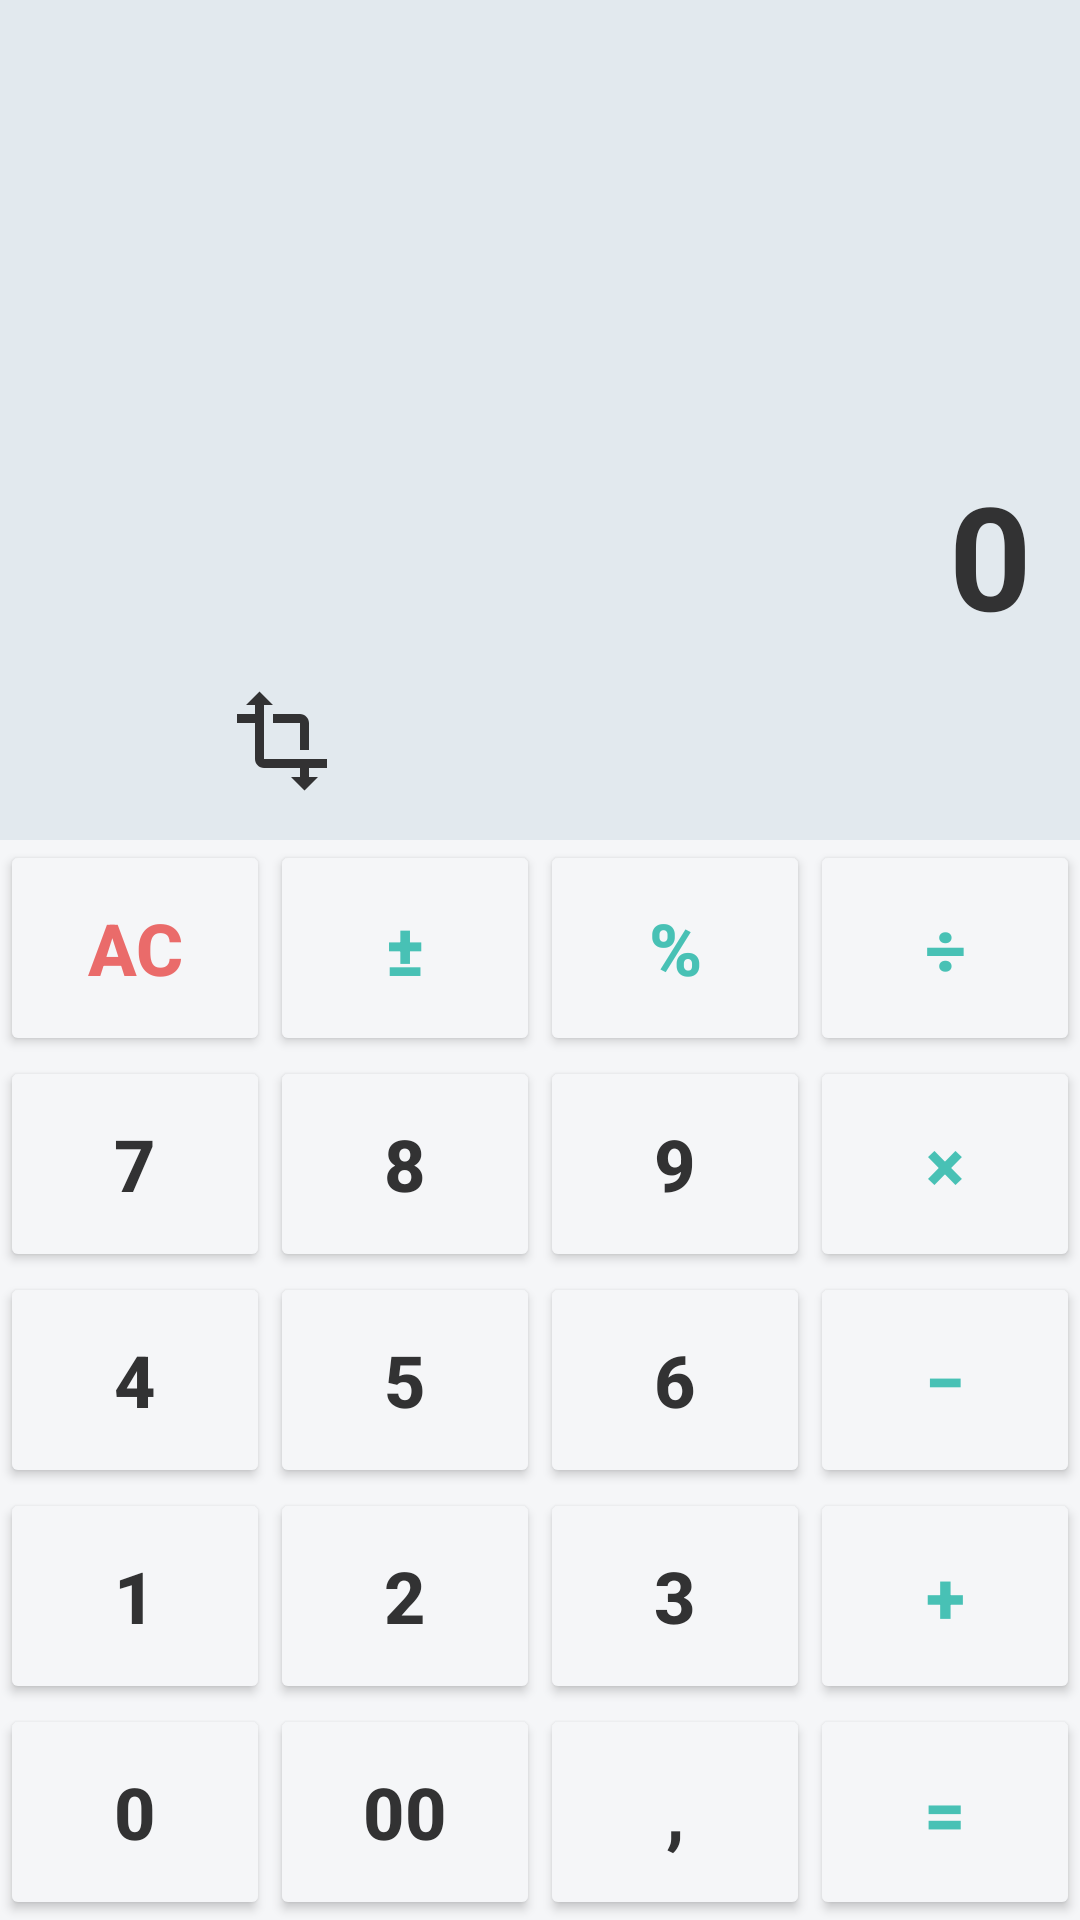

Android layout source for this screen:
<!-- AndroidManifest.xml: application theme Theme.SimpleCalculator -->
<!-- res/layout/activity_main.xml -->
<?xml version="1.0" encoding="utf-8"?>
<androidx.constraintlayout.widget.ConstraintLayout xmlns:android="http://schemas.android.com/apk/res/android"
    xmlns:app="http://schemas.android.com/apk/res-auto"
    xmlns:tools="http://schemas.android.com/tools"
    android:layout_width="match_parent"
    android:layout_height="match_parent"
    tools:context=".MainActivity">

    <View
        android:id="@+id/viewDisplay"
        android:layout_width="0dp"
        android:layout_height="0dp"
        android:background="@color/display_backgroud"
        app:layout_constraintBottom_toTopOf="@+id/ButtonContainer"
        app:layout_constraintEnd_toEndOf="parent"
        app:layout_constraintStart_toStartOf="parent"
        app:layout_constraintTop_toTopOf="parent" />

    <TextView
        android:id="@+id/textInput"
        android:layout_width="0dp"
        android:layout_height="wrap_content"
        android:layout_marginStart="16dp"
        android:layout_marginEnd="16dp"
        android:layout_marginBottom="60dp"
        android:gravity="end"
        android:text="@string/zero"
        android:textColor="@color/primary_text"
        android:textSize="48sp"
        android:textStyle="bold"
        app:layout_constraintBottom_toTopOf="@+id/divisor"
        app:layout_constraintEnd_toEndOf="parent"
        app:layout_constraintHorizontal_bias="0.0"
        app:layout_constraintStart_toStartOf="parent" />

    <TextView
        android:id="@+id/textEquation"
        android:layout_width="379dp"
        android:layout_height="wrap_content"
        android:layout_marginBottom="12dp"
        android:gravity="end"
        android:textColor="@color/secondary_text"
        android:textSize="24sp"
        app:layout_constraintBottom_toTopOf="@+id/textInput"
        app:layout_constraintEnd_toEndOf="parent"
        app:layout_constraintStart_toStartOf="parent" />

    <androidx.appcompat.widget.AppCompatImageView
        android:id="@+id/imageNightMode"
        android:layout_width="32dp"
        android:layout_height="32dp"
        android:layout_marginStart="32dp"
        android:layout_marginBottom="16dp"
        app:layout_constraintBottom_toTopOf="@+id/divisor"
        app:layout_constraintStart_toStartOf="parent" />

    <View
        android:id="@+id/divisor"
        android:layout_width="0dp"
        android:layout_height="3dp"
        android:background="@color/divider"
        app:layout_constraintBottom_toBottomOf="@id/viewDisplay"
        app:layout_constraintEnd_toEndOf="parent"
        app:layout_constraintStart_toStartOf="parent" />

    <TableLayout
        android:id="@+id/ButtonContainer"
        android:layout_width="0dp"
        android:layout_height="0dp"
        android:background="@color/buttons_background"
        app:layout_constraintBottom_toBottomOf="parent"
        app:layout_constraintDimensionRatio="W, 1:1"
        app:layout_constraintEnd_toEndOf="parent"
        app:layout_constraintStart_toStartOf="parent">

        <TableRow android:layout_weight="1">

            <Button
                android:id="@+id/buttonAllClear"
                style="@style/AllClearButton"
                android:text="@string/all_clear" />

            <Button
                android:id="@+id/buttonPlusMinus"
                style="@style/ActionButton"
                android:text="@string/plus_minus" />

            <Button
                android:id="@+id/buttonPercentage"
                style="@style/ActionButton"
                android:text="@string/percentage" />

            <Button
                android:id="@+id/buttonDivision"
                style="@style/ActionButton"
                android:text="@string/division" />
        </TableRow>


        <TableRow android:layout_weight="1">

            <Button
                android:id="@+id/buttonSete"
                style="@style/CalculatorButton"
                android:text="@string/sete" />

            <Button
                android:id="@+id/buttonOito"
                style="@style/CalculatorButton"
                android:text="@string/oito" />

            <Button
                android:id="@+id/buttonNove"
                style="@style/CalculatorButton"
                android:text="@string/nove" />

            <Button
                android:id="@+id/buttonMultiplicacao"
                style="@style/ActionButton"
                android:text="@string/multiplicacao" />
        </TableRow>

        <TableRow android:layout_weight="1">

            <Button
                android:id="@+id/buttonQuatro"
                style="@style/CalculatorButton"
                android:text="@string/quatro" />

            <Button
                android:id="@+id/buttonCinco"
                style="@style/CalculatorButton"
                android:text="@string/cinco" />

            <Button
                android:id="@+id/buttonSeis"
                style="@style/CalculatorButton"
                android:text="@string/seis" />

            <Button
                android:id="@+id/buttonSubtracao"
                style="@style/ActionButton"
                android:text="@string/subtracao" />
        </TableRow>

        <TableRow android:layout_weight="1">

            <Button
                android:id="@+id/buttonUm"
                style="@style/CalculatorButton"
                android:text="@string/um" />

            <Button
                android:id="@+id/buttonDois"
                style="@style/CalculatorButton"
                android:text="@string/dois" />

            <Button
                android:id="@+id/buttonTres"
                style="@style/CalculatorButton"
                android:text="@string/tres" />

            <Button
                android:id="@+id/buttonAdicao"
                style="@style/ActionButton"
                android:text="@string/adicao" />
        </TableRow>

        <TableRow android:layout_weight="1">

            <Button
                android:id="@+id/buttonZero"
                style="@style/CalculatorButton"
                android:text="@string/zero" />

            <Button
                android:id="@+id/buttonZeroZero"
                style="@style/CalculatorButton"
                android:text="@string/double_zero" />

            <Button
                android:id="@+id/buttonPonto"
                style="@style/CalculatorButton"
                android:text="@string/decimal_ponto" />

            <Button
                android:id="@+id/buttonIgual"
                style="@style/ActionButton"
                android:text="@string/equals" />
        </TableRow>
    </TableLayout>

    <ImageView
        android:id="@+id/addScreen"
        android:layout_width="36dp"
        android:layout_height="36dp"
        android:layout_marginStart="12dp"
        android:layout_marginBottom="12dp"
        app:layout_constraintBottom_toTopOf="@+id/divisor"
        app:layout_constraintStart_toEndOf="@+id/imageNightMode"
        app:layout_constraintTop_toBottomOf="@+id/textEquation"
        app:layout_constraintVertical_bias="1.0"
        app:srcCompat="@drawable/baseline_transform_24" />


</androidx.constraintlayout.widget.ConstraintLayout>
<!-- resources referenced by this layout -->
<resources>
  <color name="buttons_background">#F5F6F8</color>
  <color name="display_backgroud">#E2E9EE</color>
  <color name="divider">#E2E9EE</color>
  <color name="primary_text">#323233</color>
  <color name="secondary_text">#74797C</color>
  <!-- drawable baseline_transform_24 (drawable) -->
  <vector xmlns:android="http://schemas.android.com/apk/res/android" android:height="24dp" android:tint="@color/primary_text" android:viewportHeight="24" android:viewportWidth="24" android:width="24dp">
        
      <path android:fillColor="@color/primary_text" android:pathData="M22,18v-2H8V4h2L7,1 4,4h2v2H2v2h4v8c0,1.1 0.9,2 2,2h8v2h-2l3,3 3,-3h-2v-2h4zM10,8h6v6h2V8c0,-1.1 -0.9,-2 -2,-2h-6v2z"/>
      
  </vector>
  <string name="adicao">\u002B</string>
  <string name="all_clear">AC</string>
  <string name="cinco">5</string>
  <string name="decimal_ponto">,</string>
  <string name="division">\u00F7</string>
  <string name="dois">2</string>
  <string name="double_zero">00</string>
  <string name="equals">\u003D</string>
  <string name="multiplicacao">\u00D7</string>
  <string name="nove">9</string>
  <string name="oito">8</string>
  <string name="percentage">\u0025</string>
  <string name="plus_minus">\u00B1</string>
  <string name="quatro">4</string>
  <string name="seis">6</string>
  <string name="sete">7</string>
  <string name="subtracao">\u2212</string>
  <string name="tres">3</string>
  <string name="um">1</string>
  <string name="zero">0</string>
  <style name="ActionButton" parent="CalculatorButton">
          <item name="android:textColor">@color/action_text</item>
      </style>
  <style name="AllClearButton" parent="CalculatorButton">
          <item name="android:textColor">@color/all_clear_text</item>
      </style>
  <style name="CalculatorButton">
          <item name="android:layout_width">0dp</item>
          <item name="android:layout_height">match_parent</item>
          <item name="android:layout_weight">1</item>
          <item name="android:inset">0dp</item>
          <item name="android:backgroundTint">@color/buttons_background</item>
          <item name="android:textColor">@color/primary_text</item>
          <item name="android:textStyle">bold</item>
          <item name="android:textSize">24dp</item>
          <item name="android:foreground">?android:attr/selectableItemBackground</item>
      </style>
  <style name="Theme.SimpleCalculator" parent="Base.Theme.SimpleCalculator" />
  <color name="action_text">#48C1B5</color>
  <color name="all_clear_text">#EA6B6A</color>
  <style name="Base.Theme.SimpleCalculator" parent="Theme.Material3.DayNight.NoActionBar">
          
          
          <item name="android:statusBarColor">@color/status_bar</item>
      </style>
  <color name="status_bar">#C3C7CB</color>
</resources>
